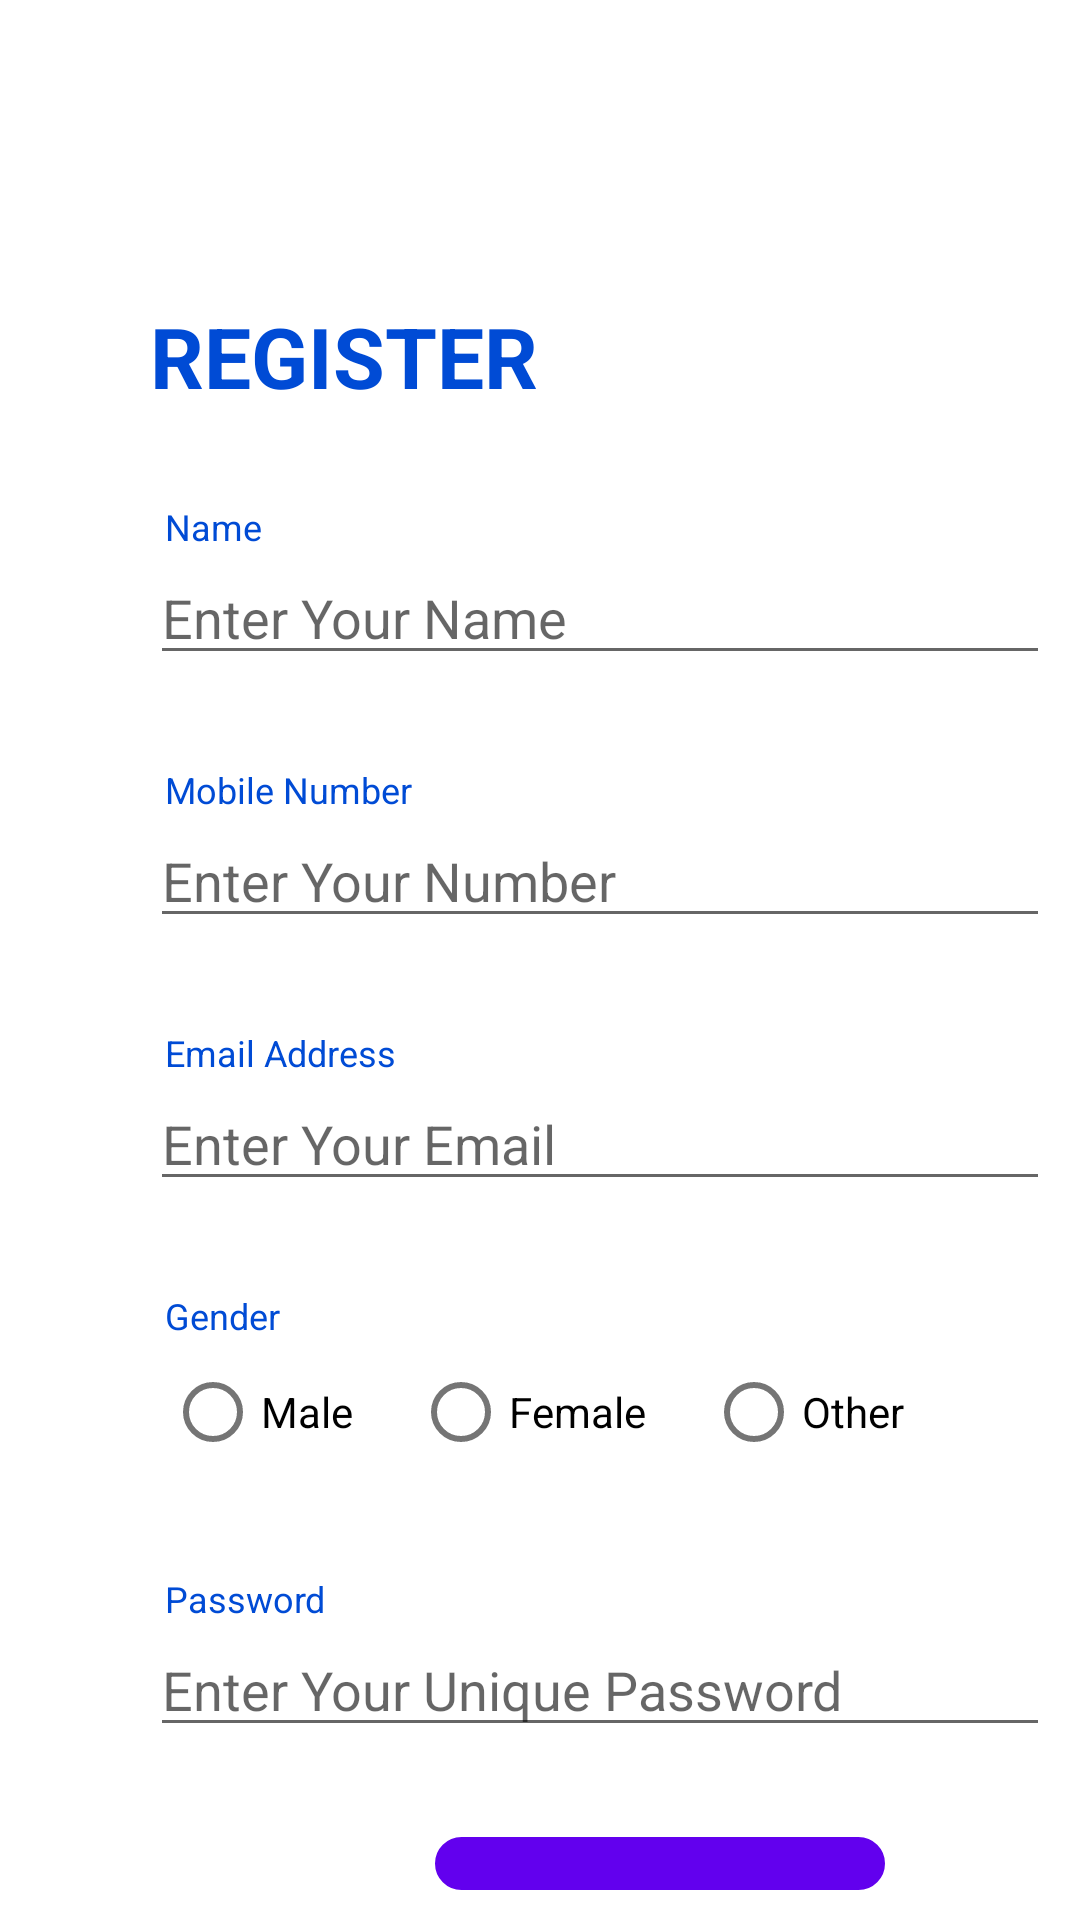

Produce the Android XML layout that renders to this screen, including the resource entries it uses.
<!-- AndroidManifest.xml: application theme Theme.Signin_Signup -->
<!-- res/layout/activity_sign_up.xml -->
<?xml version="1.0" encoding="utf-8"?>
<RelativeLayout xmlns:android="http://schemas.android.com/apk/res/android"
    xmlns:app="http://schemas.android.com/apk/res-auto"
    xmlns:tools="http://schemas.android.com/tools"
    android:layout_width="match_parent"
    android:layout_height="match_parent"
    tools:context=".sign_up">

    <LinearLayout
        android:id="@+id/resgister_head"
        android:layout_width="match_parent"
        android:layout_height="wrap_content"
        android:layout_marginStart="50dp"
        android:layout_marginTop="100dp"
        android:layout_marginBottom="30dp">

        <com.google.android.material.textview.MaterialTextView
            android:layout_width="wrap_content"
            android:layout_height="wrap_content"
            android:text="REGISTER"

            android:textColor="@color/needed_blue"
            android:textSize="28sp"
            android:textStyle="bold" />
    </LinearLayout>

    <LinearLayout

        android:id="@+id/name_layout"
        android:layout_width="match_parent"
        android:layout_height="wrap_content"
        android:layout_below="@id/resgister_head"
        android:layout_marginBottom="30dp"
        android:orientation="vertical">

        <com.google.android.material.textview.MaterialTextView

            android:id="@+id/name_text"
            android:layout_width="wrap_content"
            android:layout_height="wrap_content"
            android:layout_marginStart="55dp"
            android:text="Name"
            android:textColor="@color/needed_blue"
            android:textSize="12sp" />

        <com.google.android.material.textfield.TextInputEditText

            android:id="@+id/name_inputfield"
            android:layout_width="300dp"
            android:layout_height="wrap_content"
            android:layout_marginStart="50dp"
            android:hint="Enter Your Name"
            android:shadowColor="@color/needed_blue" />

    </LinearLayout>

    <LinearLayout

        android:id="@+id/phnnumber_layout"
        android:layout_width="match_parent"
        android:layout_height="wrap_content"
        android:layout_below="@id/name_layout"
        android:layout_marginBottom="30dp"
        android:orientation="vertical">

        <com.google.android.material.textview.MaterialTextView

            android:id="@+id/phn_text"
            android:layout_width="wrap_content"
            android:layout_height="wrap_content"
            android:layout_marginStart="55dp"
            android:text="Mobile Number"
            android:textColor="@color/needed_blue"
            android:textSize="12sp" />

        <com.google.android.material.textfield.TextInputEditText

            android:id="@+id/phn_inputfield"
            android:layout_width="300dp"
            android:layout_height="wrap_content"
            android:layout_marginStart="50dp"
            android:hint="Enter Your Number"
            android:shadowColor="@color/needed_blue" />

    </LinearLayout>

    <LinearLayout

        android:id="@+id/email_layout"
        android:layout_width="match_parent"
        android:layout_height="wrap_content"
        android:layout_below="@id/phnnumber_layout"
        android:layout_marginBottom="30dp"
        android:orientation="vertical">

        <com.google.android.material.textview.MaterialTextView

            android:id="@+id/email_text"
            android:layout_width="wrap_content"
            android:layout_height="wrap_content"
            android:layout_marginStart="55dp"
            android:text="Email Address"
            android:textColor="@color/needed_blue"
            android:textSize="12sp" />

        <com.google.android.material.textfield.TextInputEditText

            android:id="@+id/email_inputfield"
            android:layout_width="300dp"
            android:layout_height="wrap_content"
            android:layout_marginStart="50dp"
            android:hint="Enter Your Email"
            android:shadowColor="@color/needed_blue" />

    </LinearLayout>

    <LinearLayout

        android:id="@+id/gender_layout"
        android:layout_width="match_parent"
        android:layout_height="wrap_content"
        android:layout_below="@id/email_layout"
        android:layout_marginBottom="30dp"
        android:orientation="vertical">
        <com.google.android.material.textview.MaterialTextView

            android:id="@+id/gender_text"
            android:layout_width="wrap_content"
            android:layout_height="wrap_content"
            android:layout_marginStart="55dp"
            android:text="Gender"
            android:textColor="@color/needed_blue"
            android:textSize="12sp" />

        <RadioGroup
            android:id="@+id/gender_radio"
            android:layout_width="match_parent"
            android:layout_height="wrap_content" android:orientation="horizontal"
            android:layout_marginStart="55dp">
            <com.google.android.material.radiobutton.MaterialRadioButton
                android:layout_width="wrap_content"
                android:layout_height="wrap_content"
                android:layout_marginEnd="20dp"
                android:text="Male"/>
            <com.google.android.material.radiobutton.MaterialRadioButton
                android:layout_width="wrap_content"
                android:layout_height="wrap_content"
                android:layout_marginEnd="20dp"
                android:text="Female"/>
            <com.google.android.material.radiobutton.MaterialRadioButton
                android:layout_width="wrap_content"
                android:layout_height="wrap_content"
                android:text="Other"/>
        </RadioGroup>
    </LinearLayout>

    <LinearLayout

        android:id="@+id/pass_layout"
        android:layout_width="match_parent"
        android:layout_height="wrap_content"
        android:layout_below="@id/gender_layout"
        android:layout_marginBottom="30dp"
        android:orientation="vertical">

        <com.google.android.material.textview.MaterialTextView

            android:id="@+id/pass_text"
            android:layout_width="wrap_content"
            android:layout_height="wrap_content"
            android:layout_marginStart="55dp"
            android:text="Password"
            android:textColor="@color/needed_blue"
            android:textSize="12sp" />

        <com.google.android.material.textfield.TextInputEditText

            android:id="@+id/pass_inputfield"
            android:layout_width="300dp"
            android:layout_height="wrap_content"
            android:layout_marginStart="50dp"
            android:hint="Enter Your Unique Password"
            android:inputType="textPassword"
            android:shadowColor="@color/needed_blue" />

    </LinearLayout>

    <LinearLayout
        android:id="@+id/signup_btn_layout"
        android:layout_width="match_parent"
        android:layout_height="wrap_content"
        android:layout_below="@id/pass_layout"
        android:orientation="vertical">

        <com.google.android.material.button.MaterialButton
            android:id="@+id/register_btn"
            android:layout_width="150dp"
            android:layout_height="wrap_content"
            android:text="Register"
            android:background="@drawable/btn_bg_round"
            android:textStyle="bold"
            android:layout_gravity="end"
            android:layout_marginEnd="65dp"
            android:layout_marginBottom="10dp"

            />

        <com.google.android.material.textview.MaterialTextView

            android:id="@+id/signin_text"
            android:layout_width="wrap_content"
            android:layout_height="wrap_content"
            android:layout_gravity="end"
            android:layout_marginEnd="70dp"
            android:text="Have an account? Sign in"
            android:textColor="@color/needed_blue"
            android:textSize="12sp" />
    </LinearLayout>

</RelativeLayout>
<!-- resources referenced by this layout -->
<resources>
  <color name="needed_blue">#004BD5</color>
  <!-- drawable btn_bg_round (drawable) -->
  <?xml version="1.0" encoding="utf-8"?>
  <shape xmlns:android="http://schemas.android.com/apk/res/android" android:shape="rectangle">
  
      <stroke android:width="1dp" android:color="@color/needed_blue"/>
      <corners android:radius="50dp"/>
  
  </shape>
  <style name="Theme.Signin_Signup" parent="Theme.MaterialComponents.DayNight.DarkActionBar">
          
          <item name="colorPrimary">@color/purple_500</item>
          <item name="colorPrimaryVariant">@color/purple_700</item>
          <item name="colorOnPrimary">@color/white</item>
          
          <item name="colorSecondary">@color/teal_200</item>
          <item name="colorSecondaryVariant">@color/teal_700</item>
          <item name="colorOnSecondary">@color/black</item>
          
          <item name="android:statusBarColor" tools:targetApi="l">?attr/colorPrimaryVariant</item>
          
      </style>
  <color name="purple_500">#FF6200EE</color>
  <color name="purple_700">#FF3700B3</color>
  <color name="white">#FFFFFFFF</color>
  <color name="teal_200">#FF03DAC5</color>
  <color name="teal_700">#FF018786</color>
  <color name="black">#FF000000</color>
</resources>
